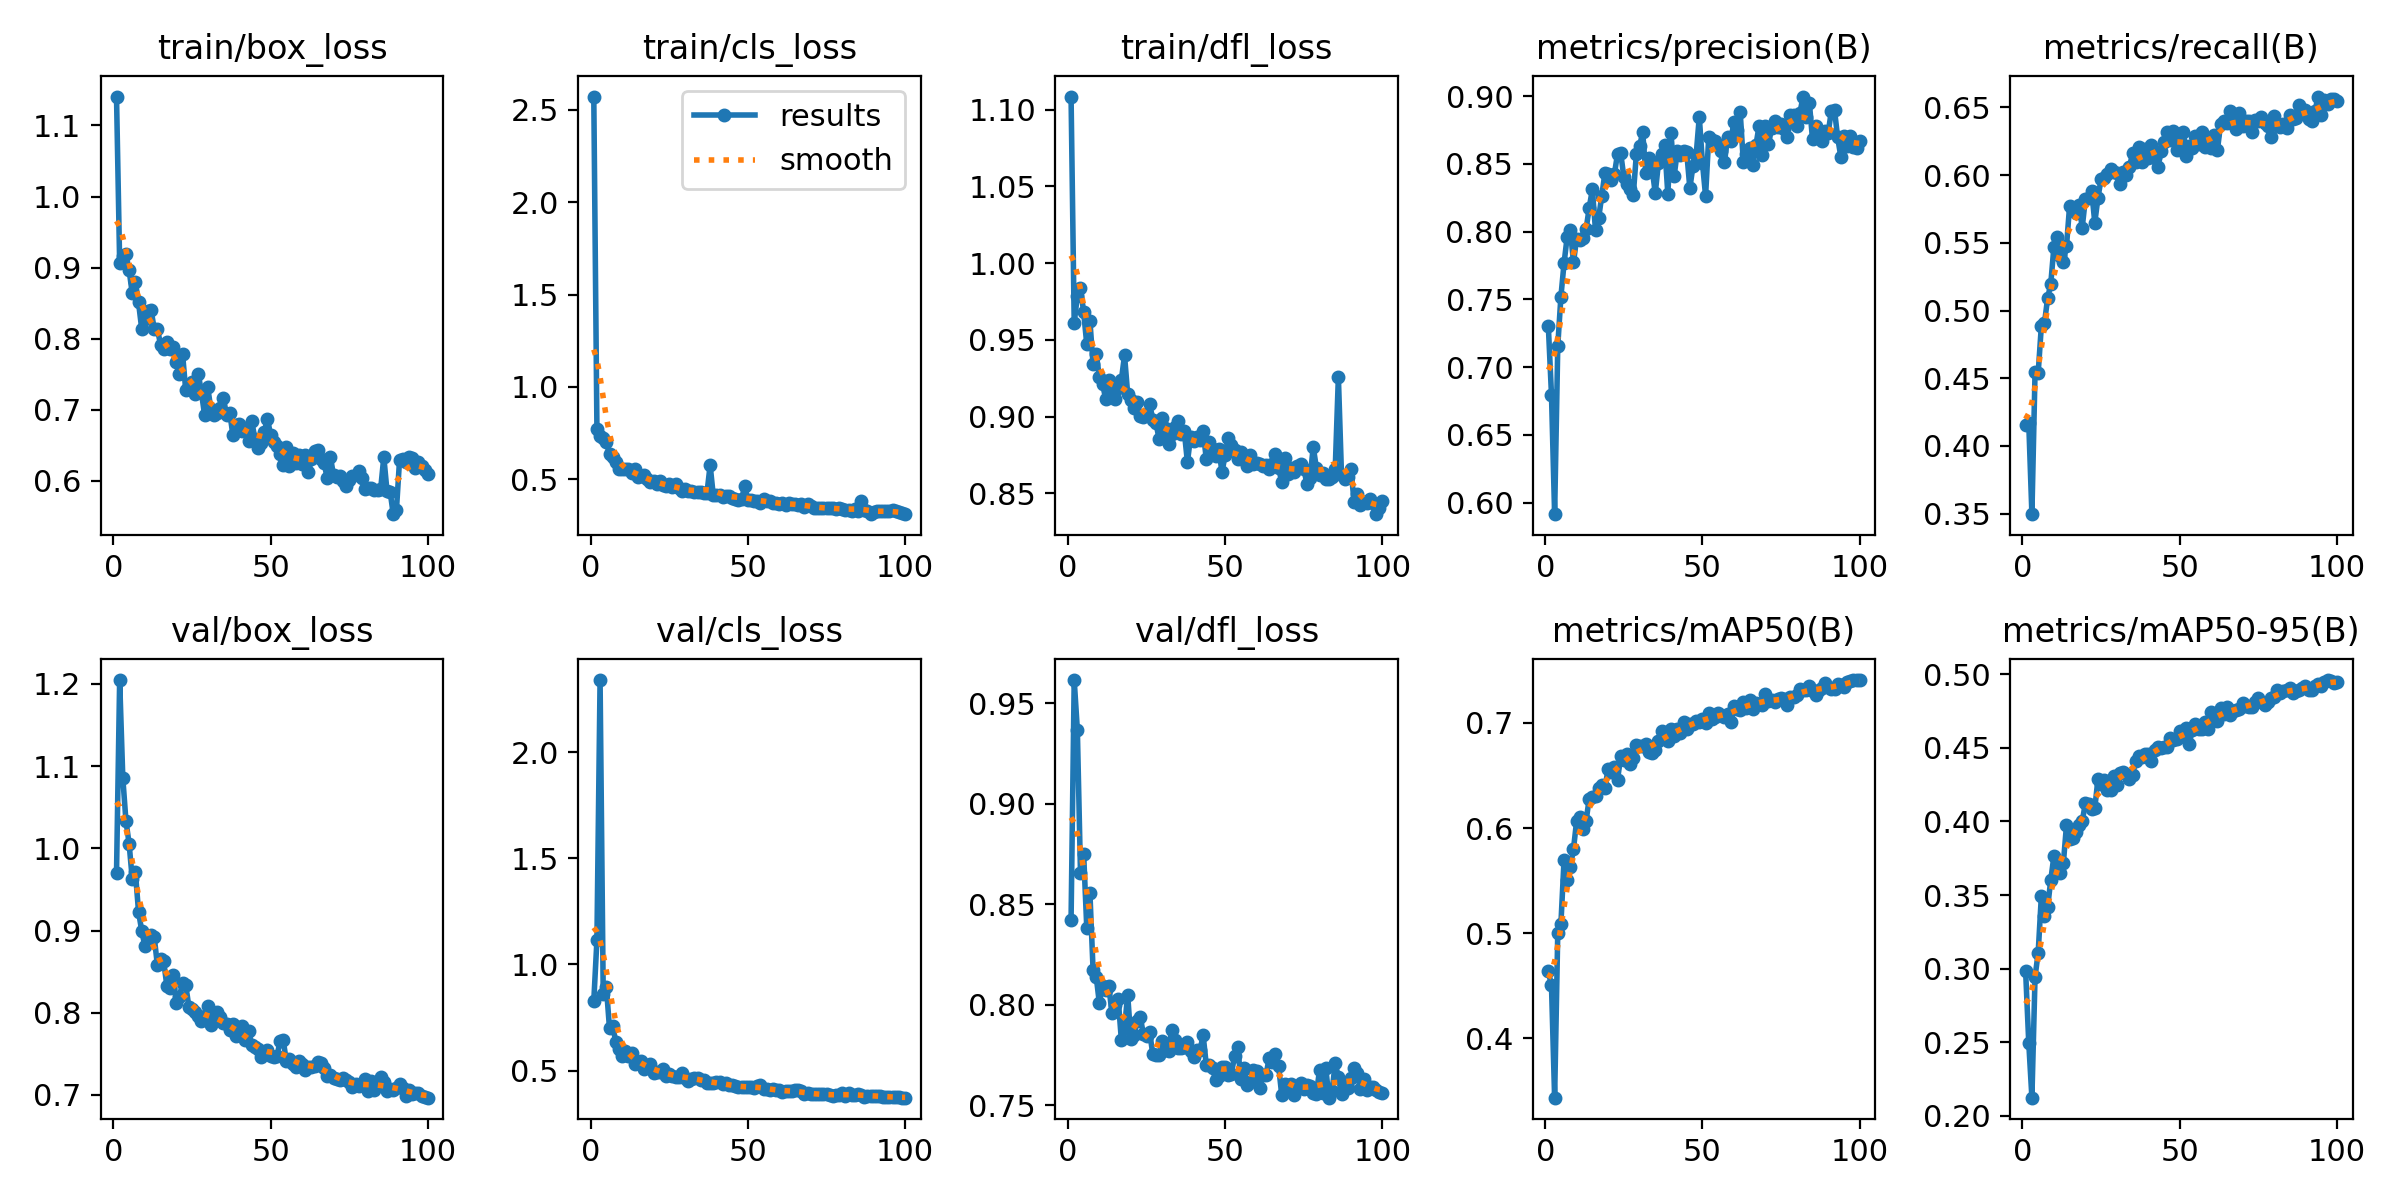

The table this chart was drawn from, first rows:
epoch, train/box_loss, train/cls_loss, train/dfl_loss, metrics/precision(B), metrics/recall(B), metrics/mAP50(B), metrics/mAP50-95(B), val/box_loss, val/cls_loss, val/dfl_loss, lr/pg0, lr/pg1, lr/pg2
1, 1.141, 2.572, 1.109, 0.7302, 0.4152, 0.4638, 0.2985, 0.9698, 0.8277, 0.842, 0.0002314, 0.0002314, 0.0002314
2, 0.9071, 0.7717, 0.961, 0.6796, 0.4169, 0.4504, 0.2497, 1.205, 1.115, 0.9616, 0.0004647, 0.0004647, 0.0004647
3, 0.917, 0.7318, 0.9788, 0.5915, 0.3497, 0.3437, 0.2124, 1.086, 2.341, 0.9368, 0.0006934, 0.0006934, 0.0006934
4, 0.9185, 0.7211, 0.9839, 0.7157, 0.4543, 0.5007, 0.2944, 1.033, 0.8619, 0.8655, 0.0006928, 0.0006928, 0.0006928
5, 0.8966, 0.7008, 0.9681, 0.7521, 0.4539, 0.5091, 0.311, 1.006, 0.8944, 0.8752, 0.0006857, 0.0006857, 0.0006857
6, 0.8639, 0.6351, 0.9472, 0.7768, 0.4884, 0.5699, 0.3492, 0.9631, 0.6982, 0.8382, 0.0006787, 0.0006787, 0.0006787
7, 0.8794, 0.6193, 0.9623, 0.7963, 0.4907, 0.5506, 0.3356, 0.9712, 0.7121, 0.8554, 0.0006716, 0.0006716, 0.0006716
8, 0.8509, 0.593, 0.9342, 0.8012, 0.5092, 0.563, 0.3417, 0.9231, 0.6348, 0.8173, 0.0006645, 0.0006645, 0.0006645
9, 0.8143, 0.5547, 0.9407, 0.7774, 0.5197, 0.5802, 0.3603, 0.9, 0.6016, 0.8141, 0.0006574, 0.0006574, 0.0006574
10, 0.827, 0.5526, 0.9261, 0.795, 0.5471, 0.6069, 0.3764, 0.8814, 0.5675, 0.8008, 0.0006504, 0.0006504, 0.0006504
11, 0.8384, 0.5538, 0.9216, 0.7941, 0.5545, 0.6106, 0.3706, 0.8869, 0.5911, 0.8096, 0.0006433, 0.0006433, 0.0006433
12, 0.8398, 0.5531, 0.9116, 0.7951, 0.5401, 0.5993, 0.3648, 0.8942, 0.5688, 0.8073, 0.0006362, 0.0006362, 0.0006362
13, 0.8137, 0.535, 0.9237, 0.8016, 0.5359, 0.6067, 0.3716, 0.8918, 0.5822, 0.8094, 0.0006292, 0.0006292, 0.0006292
14, 0.8141, 0.5531, 0.9189, 0.8177, 0.5475, 0.628, 0.3975, 0.8579, 0.533, 0.796, 0.0006221, 0.0006221, 0.0006221
15, 0.7914, 0.5115, 0.9117, 0.8312, 0.5775, 0.6297, 0.3882, 0.8655, 0.5407, 0.8, 0.000615, 0.000615, 0.000615
16, 0.7853, 0.5161, 0.9184, 0.8009, 0.5745, 0.6302, 0.3891, 0.8625, 0.5472, 0.8028, 0.000608, 0.000608, 0.000608
17, 0.7951, 0.5225, 0.924, 0.8101, 0.5717, 0.6381, 0.3927, 0.833, 0.5082, 0.7824, 0.0006009, 0.0006009, 0.0006009
18, 0.7849, 0.4994, 0.94, 0.8267, 0.5776, 0.641, 0.3977, 0.8301, 0.5154, 0.7885, 0.0005938, 0.0005938, 0.0005938
19, 0.7881, 0.4873, 0.9149, 0.8435, 0.5612, 0.6378, 0.4, 0.8459, 0.5326, 0.8051, 0.0005868, 0.0005868, 0.0005868
20, 0.767, 0.4877, 0.9109, 0.8428, 0.5824, 0.6562, 0.4124, 0.8124, 0.489, 0.7829, 0.0005797, 0.0005797, 0.0005797
21, 0.7505, 0.4741, 0.9057, 0.8379, 0.5828, 0.6534, 0.4118, 0.8191, 0.4927, 0.785, 0.0005726, 0.0005726, 0.0005726
22, 0.7786, 0.491, 0.9093, 0.8424, 0.5884, 0.6578, 0.4087, 0.8366, 0.4944, 0.7922, 0.0005656, 0.0005656, 0.0005656
23, 0.7281, 0.4671, 0.9005, 0.8574, 0.5649, 0.6456, 0.409, 0.8339, 0.5073, 0.7941, 0.0005585, 0.0005585, 0.0005585
24, 0.734, 0.4605, 0.8995, 0.858, 0.5831, 0.6683, 0.4287, 0.8075, 0.4744, 0.7853, 0.0005514, 0.0005514, 0.0005514
25, 0.7388, 0.4723, 0.9018, 0.8406, 0.5971, 0.6645, 0.4254, 0.8047, 0.4814, 0.7843, 0.0005443, 0.0005443, 0.0005443
26, 0.7215, 0.4569, 0.9082, 0.8349, 0.5975, 0.67, 0.4283, 0.8009, 0.4762, 0.7863, 0.0005373, 0.0005373, 0.0005373
27, 0.7506, 0.473, 0.8976, 0.8317, 0.6006, 0.6605, 0.4212, 0.7965, 0.4707, 0.7753, 0.0005302, 0.0005302, 0.0005302
28, 0.7244, 0.4542, 0.8959, 0.8269, 0.6048, 0.6663, 0.4211, 0.7903, 0.471, 0.7751, 0.0005232, 0.0005232, 0.0005232
29, 0.6929, 0.4335, 0.8855, 0.8575, 0.6023, 0.6786, 0.4309, 0.7958, 0.4885, 0.7751, 0.0005161, 0.0005161, 0.0005161
30, 0.7314, 0.4447, 0.8993, 0.8629, 0.6018, 0.6782, 0.4245, 0.8081, 0.4636, 0.782, 0.000509, 0.000509, 0.000509
31, 0.7015, 0.4377, 0.8925, 0.8734, 0.5937, 0.6781, 0.4331, 0.7852, 0.4525, 0.7778, 0.0005019, 0.0005019, 0.0005019
32, 0.6932, 0.4365, 0.8822, 0.843, 0.6025, 0.6799, 0.4337, 0.7949, 0.4598, 0.7772, 0.0004949, 0.0004949, 0.0004949
33, 0.6954, 0.4325, 0.8888, 0.8541, 0.5997, 0.6722, 0.4322, 0.8007, 0.4661, 0.7877, 0.0004878, 0.0004878, 0.0004878
34, 0.7025, 0.4291, 0.8934, 0.8462, 0.6057, 0.6713, 0.429, 0.7952, 0.4666, 0.7823, 0.0004807, 0.0004807, 0.0004807
35, 0.7164, 0.4321, 0.8974, 0.8286, 0.616, 0.6744, 0.4316, 0.7881, 0.4572, 0.7787, 0.0004737, 0.0004737, 0.0004737
36, 0.692, 0.4242, 0.8888, 0.8505, 0.6098, 0.6825, 0.4409, 0.7859, 0.455, 0.7784, 0.0004666, 0.0004666, 0.0004666
37, 0.696, 0.427, 0.8905, 0.8574, 0.6204, 0.6919, 0.4447, 0.7792, 0.4413, 0.779, 0.0004595, 0.0004595, 0.0004595
38, 0.6647, 0.5761, 0.8704, 0.8637, 0.61, 0.6888, 0.444, 0.7869, 0.4413, 0.7813, 0.0004525, 0.0004525, 0.0004525
39, 0.6791, 0.4117, 0.8867, 0.8277, 0.619, 0.6823, 0.446, 0.7713, 0.4405, 0.777, 0.0004454, 0.0004454, 0.0004454
40, 0.6796, 0.4132, 0.8841, 0.873, 0.6122, 0.6942, 0.446, 0.7774, 0.4446, 0.7742, 0.0004383, 0.0004383, 0.0004383
41, 0.6697, 0.4147, 0.8869, 0.8409, 0.6218, 0.6875, 0.4409, 0.7842, 0.4436, 0.7777, 0.0004313, 0.0004313, 0.0004313
42, 0.6737, 0.4056, 0.885, 0.8592, 0.6122, 0.6942, 0.4483, 0.7668, 0.4354, 0.7774, 0.0004242, 0.0004242, 0.0004242
43, 0.6556, 0.4093, 0.8904, 0.8565, 0.6056, 0.6904, 0.4509, 0.7781, 0.4397, 0.7849, 0.0004171, 0.0004171, 0.0004171
44, 0.6839, 0.4078, 0.8726, 0.8597, 0.6178, 0.7004, 0.4502, 0.7613, 0.4318, 0.7702, 0.0004101, 0.0004101, 0.0004101
45, 0.6594, 0.3998, 0.8835, 0.8588, 0.6244, 0.6937, 0.4503, 0.7582, 0.431, 0.7703, 0.000403, 0.000403, 0.000403
46, 0.6457, 0.3925, 0.8791, 0.8321, 0.6321, 0.6987, 0.4507, 0.7562, 0.4257, 0.7685, 0.0003959, 0.0003959, 0.0003959
47, 0.6531, 0.3875, 0.8744, 0.8486, 0.6256, 0.6988, 0.4564, 0.7464, 0.4202, 0.7625, 0.0003888, 0.0003888, 0.0003888
48, 0.6687, 0.3902, 0.8787, 0.8565, 0.6321, 0.7015, 0.4551, 0.7509, 0.4214, 0.7644, 0.0003818, 0.0003818, 0.0003818
49, 0.6875, 0.4643, 0.8638, 0.8847, 0.6185, 0.7006, 0.4558, 0.7546, 0.4245, 0.769, 0.0003747, 0.0003747, 0.0003747
50, 0.6641, 0.3864, 0.8752, 0.8509, 0.6256, 0.7037, 0.4612, 0.7476, 0.421, 0.7692, 0.0003676, 0.0003676, 0.0003676
51, 0.655, 0.3862, 0.8861, 0.8264, 0.6318, 0.6995, 0.4583, 0.7466, 0.4227, 0.7652, 0.0003606, 0.0003606, 0.0003606
52, 0.6493, 0.38, 0.8815, 0.8698, 0.6139, 0.7091, 0.4637, 0.747, 0.4153, 0.7658, 0.0003535, 0.0003535, 0.0003535
53, 0.6372, 0.3828, 0.8784, 0.8677, 0.6218, 0.7038, 0.4524, 0.7652, 0.4292, 0.7746, 0.0003464, 0.0003464, 0.0003464
54, 0.6227, 0.3705, 0.8725, 0.8666, 0.6199, 0.7057, 0.4622, 0.7669, 0.4321, 0.7788, 0.0003394, 0.0003394, 0.0003394
55, 0.6478, 0.3939, 0.8767, 0.8642, 0.6289, 0.7097, 0.4664, 0.7412, 0.4137, 0.763, 0.0003323, 0.0003323, 0.0003323
56, 0.6207, 0.3794, 0.8717, 0.8599, 0.6231, 0.707, 0.4629, 0.7441, 0.4137, 0.7686, 0.0003252, 0.0003252, 0.0003252
57, 0.6389, 0.3809, 0.868, 0.8512, 0.6317, 0.706, 0.4627, 0.7371, 0.4079, 0.76, 0.0003182, 0.0003182, 0.0003182
58, 0.6254, 0.3728, 0.875, 0.8697, 0.621, 0.708, 0.4674, 0.7346, 0.4113, 0.7617, 0.0003111, 0.0003111, 0.0003111
59, 0.6367, 0.3688, 0.8691, 0.8668, 0.6253, 0.701, 0.4628, 0.741, 0.4087, 0.7677, 0.000304, 0.000304, 0.000304
60, 0.624, 0.3651, 0.8697, 0.8808, 0.6197, 0.7158, 0.4746, 0.7372, 0.4077, 0.767, 0.0002969, 0.0002969, 0.0002969
... 40 more rows
